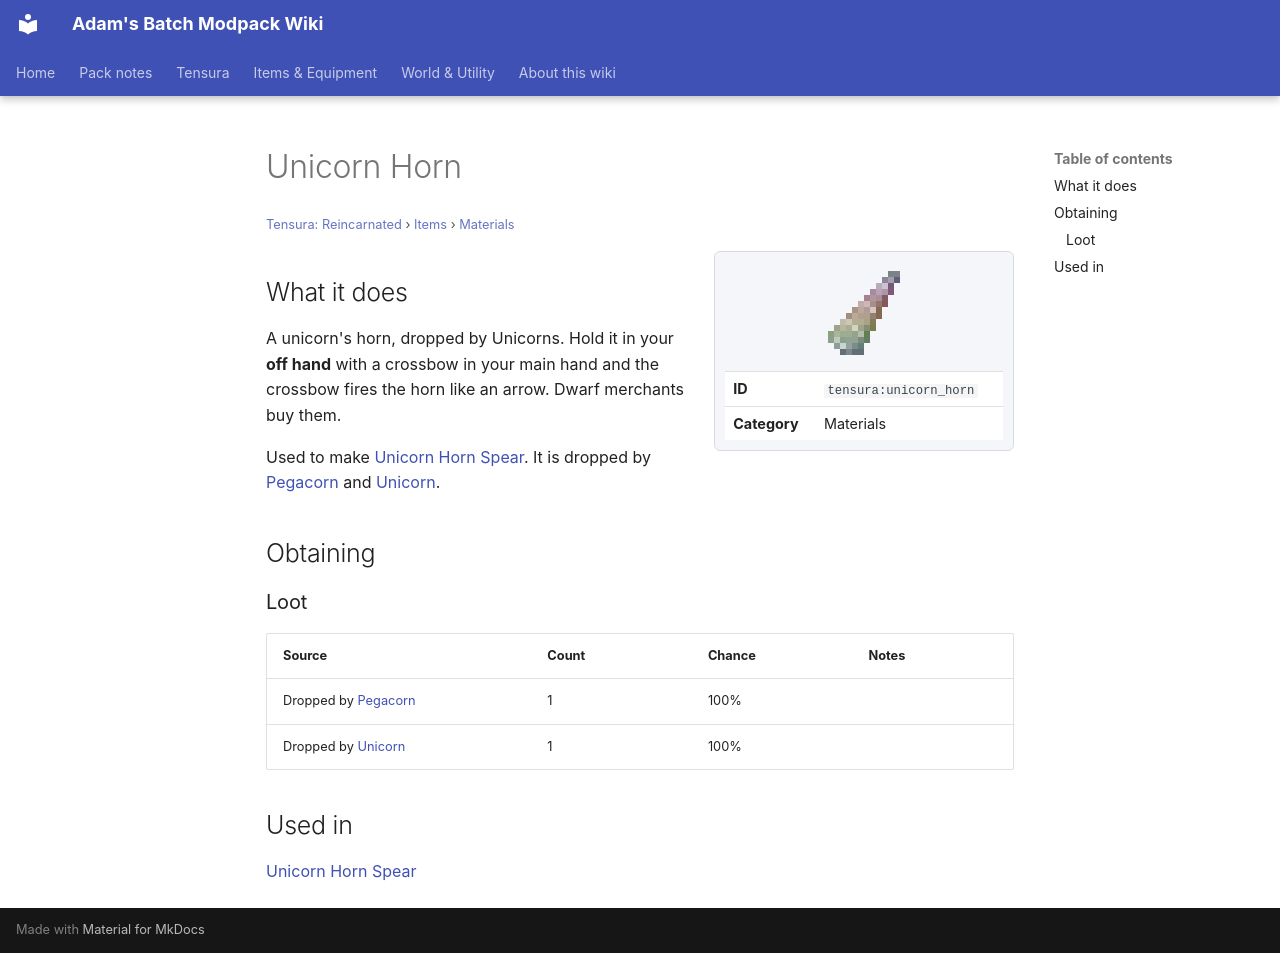

repository: Proteus-Nell/Adams-Batch-MC-Modpack-Wiki · page: tensura-reincarnated/items/materials/unicorn-horn/index.html · generator: mkdocs

# Unicorn Horn

<small>[Tensura: Reincarnated](../../index.md) &rsaquo; [Items](../index.md) &rsaquo; [Materials](index.md)</small>

<div class="infobox" markdown>

![Unicorn Horn](../../../assets/icons/tensura/item/unicorn_horn.png)

| | |
|---|---|
| **ID** | `tensura:unicorn_horn` |
| **Category** | Materials |

</div>

## What it does

A unicorn's horn, dropped by Unicorns. Hold it in your **off hand** with a crossbow in your main hand and the crossbow fires the horn like an arrow. Dwarf merchants buy them.

Used to make [Unicorn Horn Spear](../weapons/unicorn-horn-spear.md). It is dropped by [Pegacorn](../../mobs/pegacorn.md) and [Unicorn](../../mobs/unicorn.md).

## Obtaining

### Loot

| Source | Count | Chance | Notes |
|---|---|---|---|
| Dropped by [Pegacorn](../../mobs/pegacorn.md) | 1 | 100% |  |
| Dropped by [Unicorn](../../mobs/unicorn.md) | 1 | 100% |  |

## Used in

[Unicorn Horn Spear](../weapons/unicorn-horn-spear.md)
